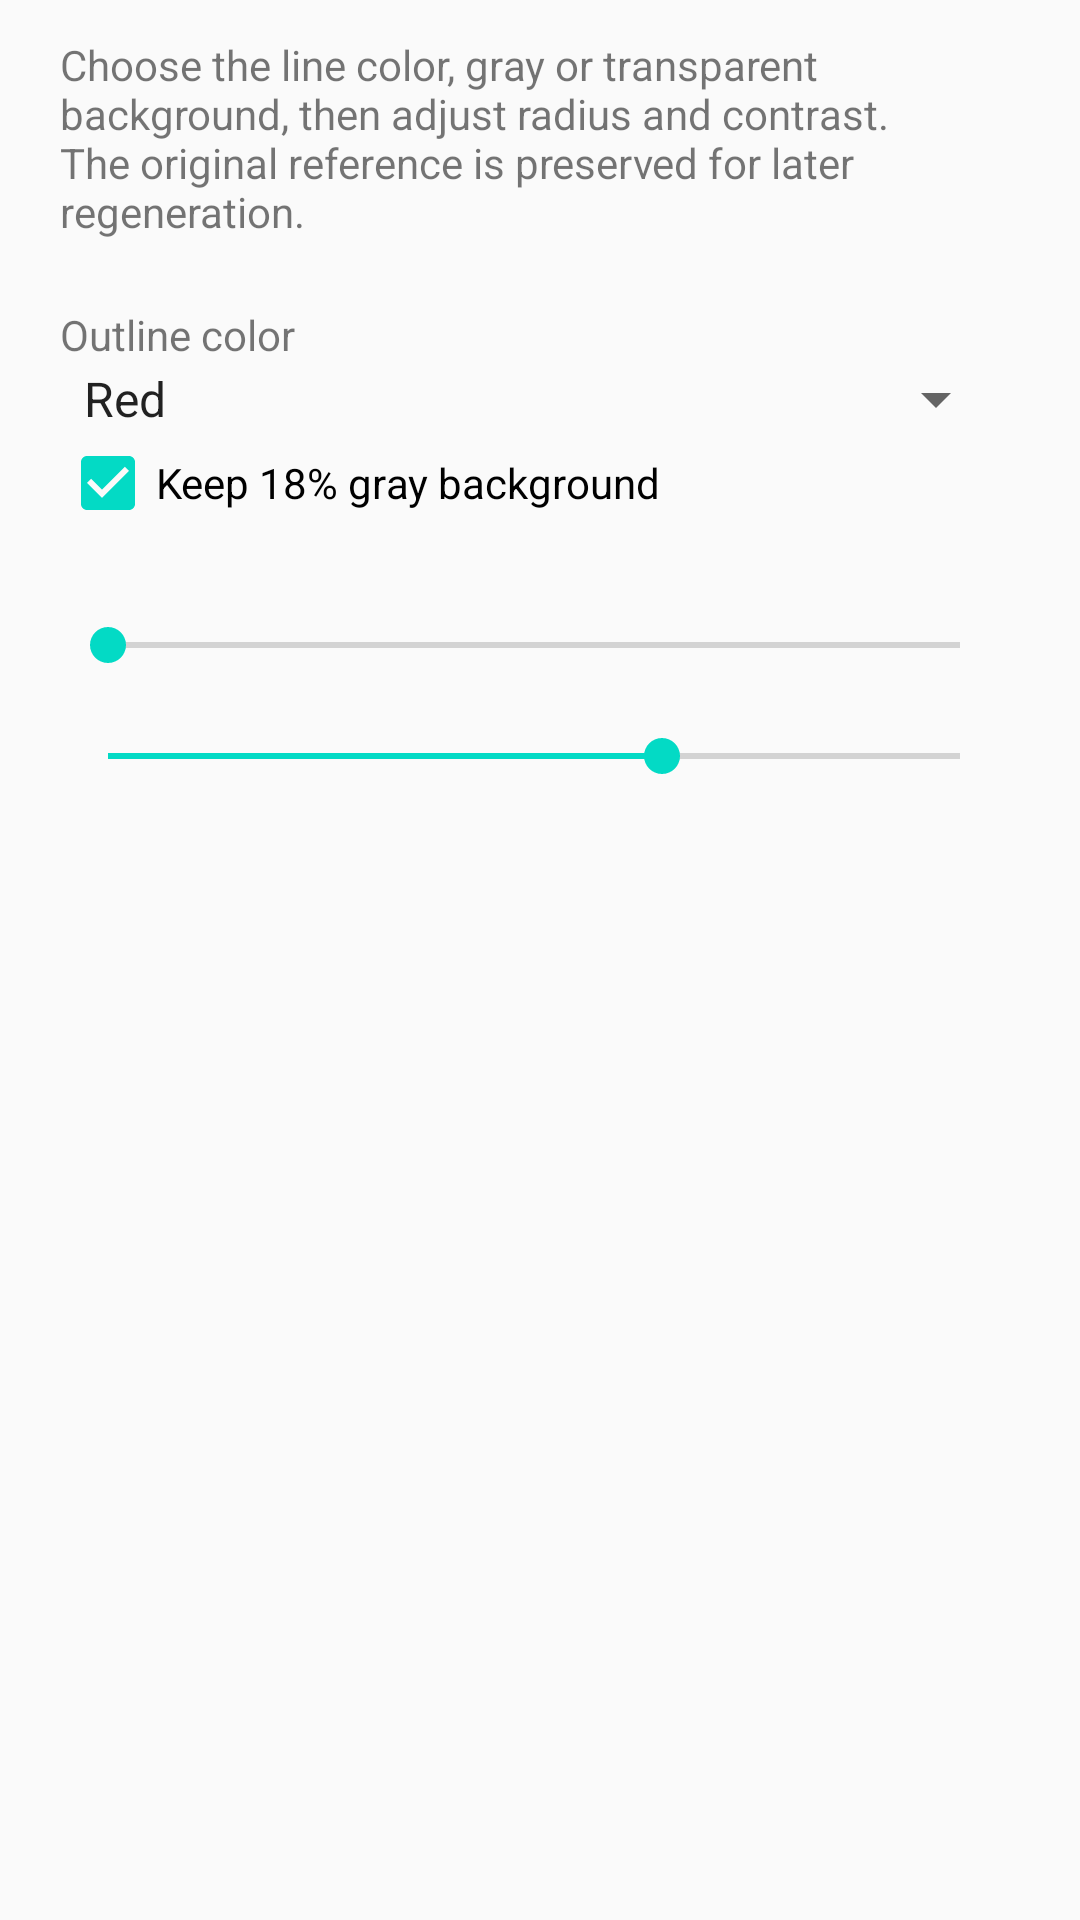

Produce the Android XML layout that renders to this screen, including the resource entries it uses.
<!-- AndroidManifest.xml: application theme AppTheme -->
<!-- res/layout/dialog_extract_outline.xml -->
<?xml version="1.0" encoding="utf-8"?>
<ScrollView xmlns:android="http://schemas.android.com/apk/res/android"
    android:id="@+id/scroll_outline_settings"
    android:layout_width="match_parent"
    android:layout_height="wrap_content"
    android:clipToPadding="false"
    android:fadeScrollbars="false"
    android:fillViewport="true"
    android:scrollbarStyle="insideInset"
    android:scrollbars="vertical">

    <LinearLayout
        android:layout_width="match_parent"
        android:layout_height="wrap_content"
        android:orientation="vertical"
        android:paddingStart="20dp"
        android:paddingTop="12dp"
        android:paddingEnd="20dp"
        android:paddingBottom="12dp">

        <TextView
            android:layout_width="match_parent"
            android:layout_height="wrap_content"
            android:text="@string/settings_picture_outline_hint"
            android:textSize="14sp" />

        <FrameLayout
            android:layout_width="match_parent"
            android:layout_height="@dimen/outline_preview_height"
            android:layout_marginTop="12dp"
            android:background="#D0D0D0">

            <ImageView
                android:id="@+id/image_outline_preview"
                android:layout_width="match_parent"
                android:layout_height="match_parent"
                android:contentDescription="@string/adapter_image_description"
                android:scaleType="fitCenter" />

            <ProgressBar
                android:id="@+id/progress_outline"
                android:layout_width="wrap_content"
                android:layout_height="wrap_content"
                android:layout_gravity="center" />
        </FrameLayout>

        <TextView
            android:layout_width="match_parent"
            android:layout_height="wrap_content"
            android:layout_marginTop="10dp"
            android:text="@string/settings_picture_outline_color" />

        <Spinner
            android:id="@+id/spinner_outline_color"
            android:layout_width="match_parent"
            android:layout_height="wrap_content"
            android:entries="@array/settings_picture_outline_colors" />

        <CheckBox
            android:id="@+id/check_outline_gray_background"
            android:layout_width="match_parent"
            android:layout_height="wrap_content"
            android:checked="true"
            android:text="@string/settings_picture_outline_keep_gray_background" />

        <TextView
            android:id="@+id/text_outline_detail"
            android:layout_width="match_parent"
            android:layout_height="wrap_content"
            android:layout_marginTop="10dp" />

        <SeekBar
            android:id="@+id/seek_outline_detail"
            android:layout_width="match_parent"
            android:layout_height="wrap_content"
            android:max="7" />

        <TextView
            android:id="@+id/text_outline_contrast"
            android:layout_width="match_parent"
            android:layout_height="wrap_content" />

        <SeekBar
            android:id="@+id/seek_outline_contrast"
            android:layout_width="match_parent"
            android:layout_height="wrap_content"
            android:max="100"
            android:progress="65" />

    </LinearLayout>

</ScrollView>
<!-- resources referenced by this layout -->
<resources>
  <string-array name="settings_picture_outline_colors">
          <item>Red</item>
          <item>Green</item>
          <item>Blue</item>
          <item>Cyan</item>
          <item>Black</item>
          <item>White</item>
      </string-array>
  <dimen name="outline_preview_height">140dp</dimen>
  <string name="adapter_image_description">Picture Preview</string>
  <string name="settings_picture_outline_color">Outline color</string>
  <string name="settings_picture_outline_hint">Choose the line color, gray or transparent background, then adjust radius and contrast. The original reference is preserved for later regeneration.</string>
  <string name="settings_picture_outline_keep_gray_background" formatted="false">Keep 18% gray background</string>
  <style name="AppTheme" parent="AppTheme.Base" />
  <style name="AppTheme.Base" parent="Theme.AppCompat.Light.DarkActionBar">
          <item name="android:windowFullscreen">false</item>
          <item name="windowActionBar">false</item>
          <item name="windowNoTitle">true</item>
          <item name="colorPrimary">@color/colorPrimary</item>
          <item name="colorPrimaryDark">@color/colorPrimaryDark</item>
          <item name="colorAccent">@color/colorAccent</item>
      </style>
  <!-- not gathered from this repository: default colours our renderer supplied (Android Studio template values) -->
  <color name="colorPrimary">#FF6200EE</color>
  <color name="colorPrimaryDark">#FF3700B3</color>
  <color name="colorAccent">#FF03DAC5</color>
</resources>
